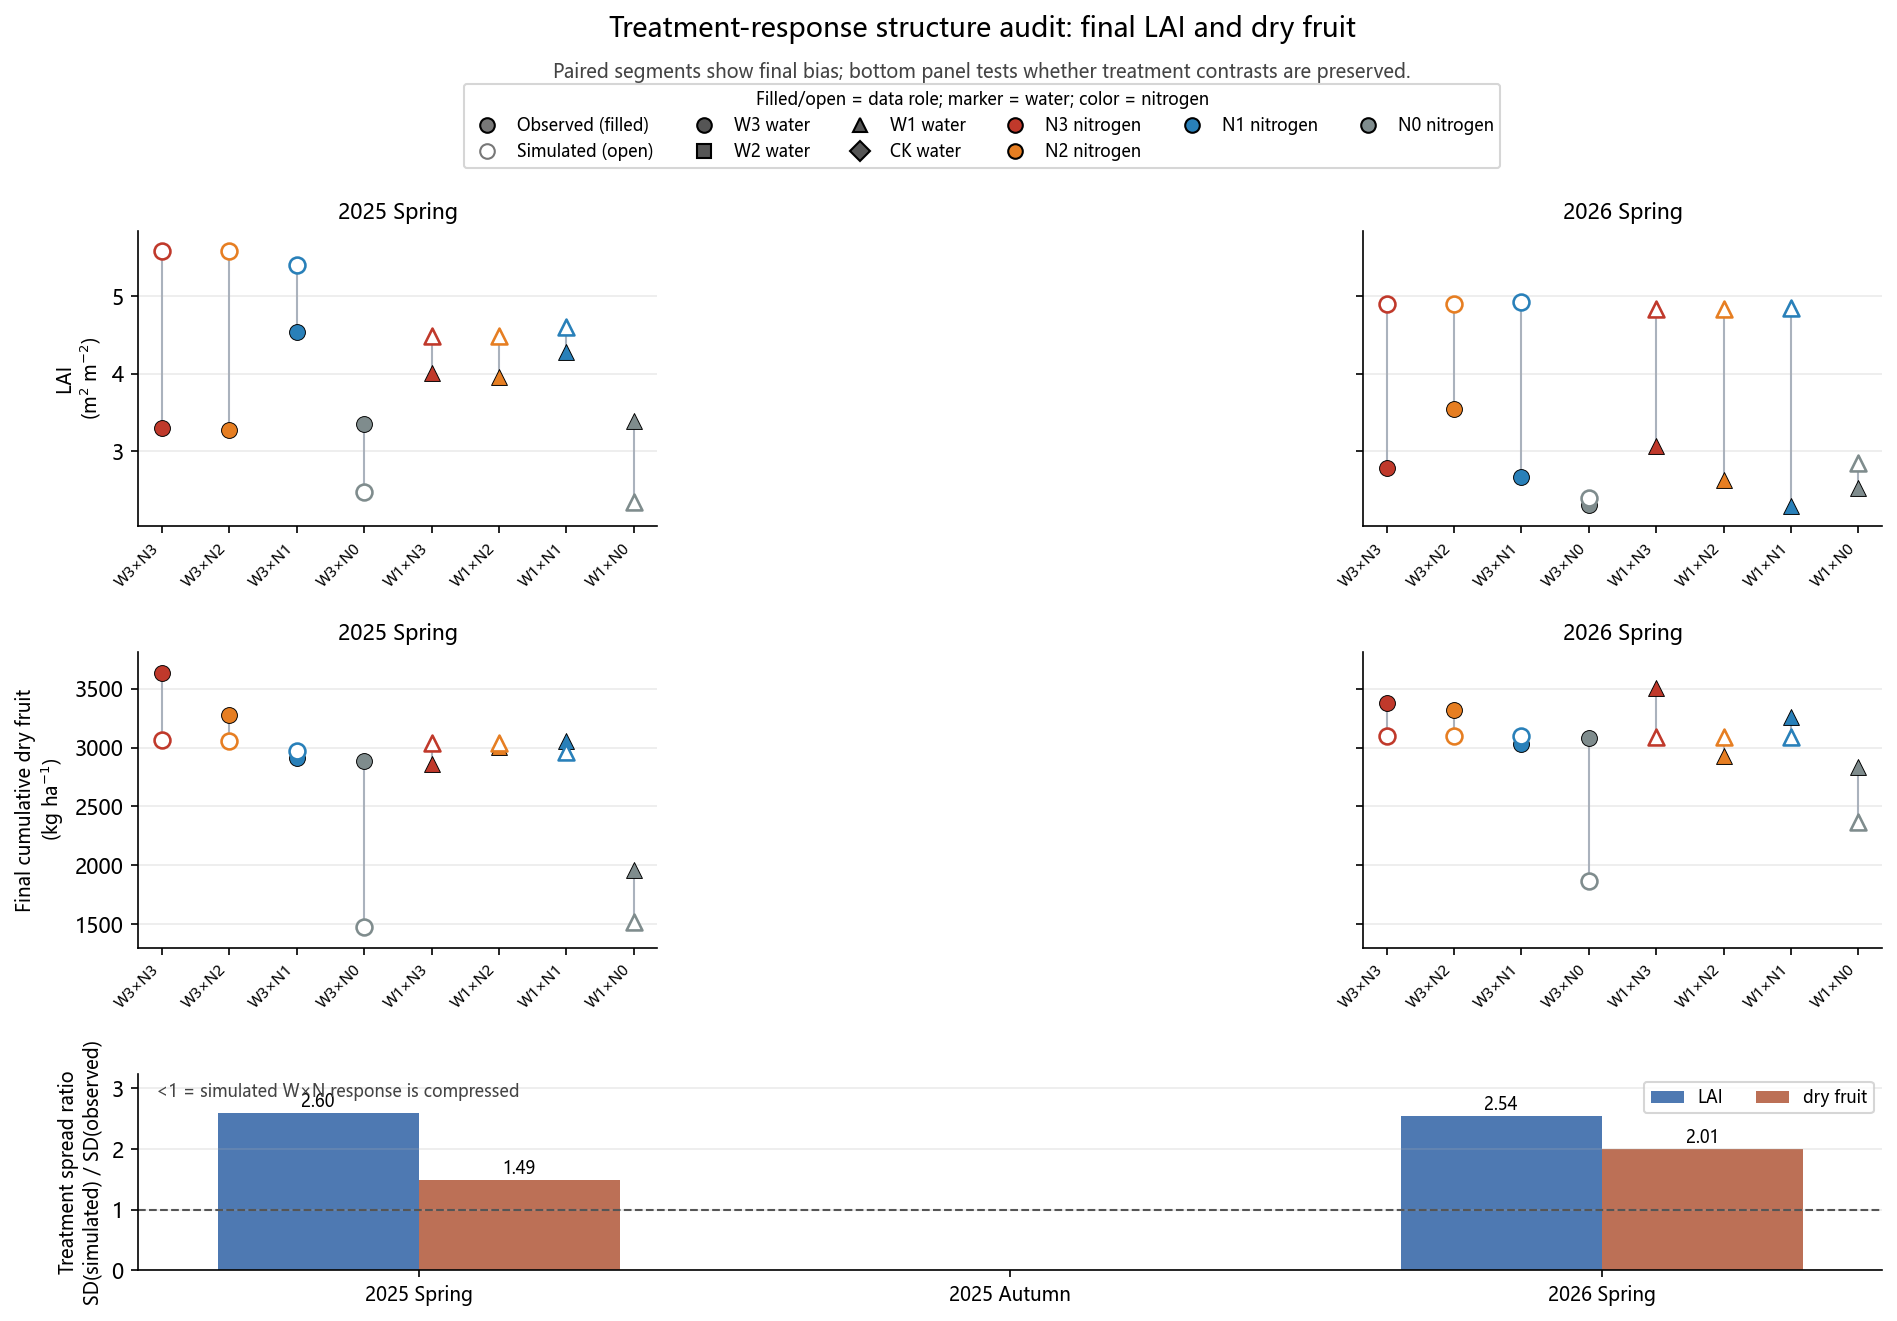

Data behind this chart, as committed beside it:
season, response, n_treatments, observed_sd, simulated_sd, spread_ratio_sim_over_obs, observed_range, simulated_range, mean_bias_sim_minus_obs
25SP, LAID, 8, 0.4974, 1.292, 2.597, 1.263, 3.221, 0.6095
26SP, LAID, 8, 0.4125, 1.048, 2.541, 1.243, 2.527, 1.578
25SP, DRY_CUM, 8, 477, 708.8, 1.486, 1679, 1587, -308.2
26SP, DRY_CUM, 8, 234.9, 472, 2.009, 671.0, 1235, -315.7
